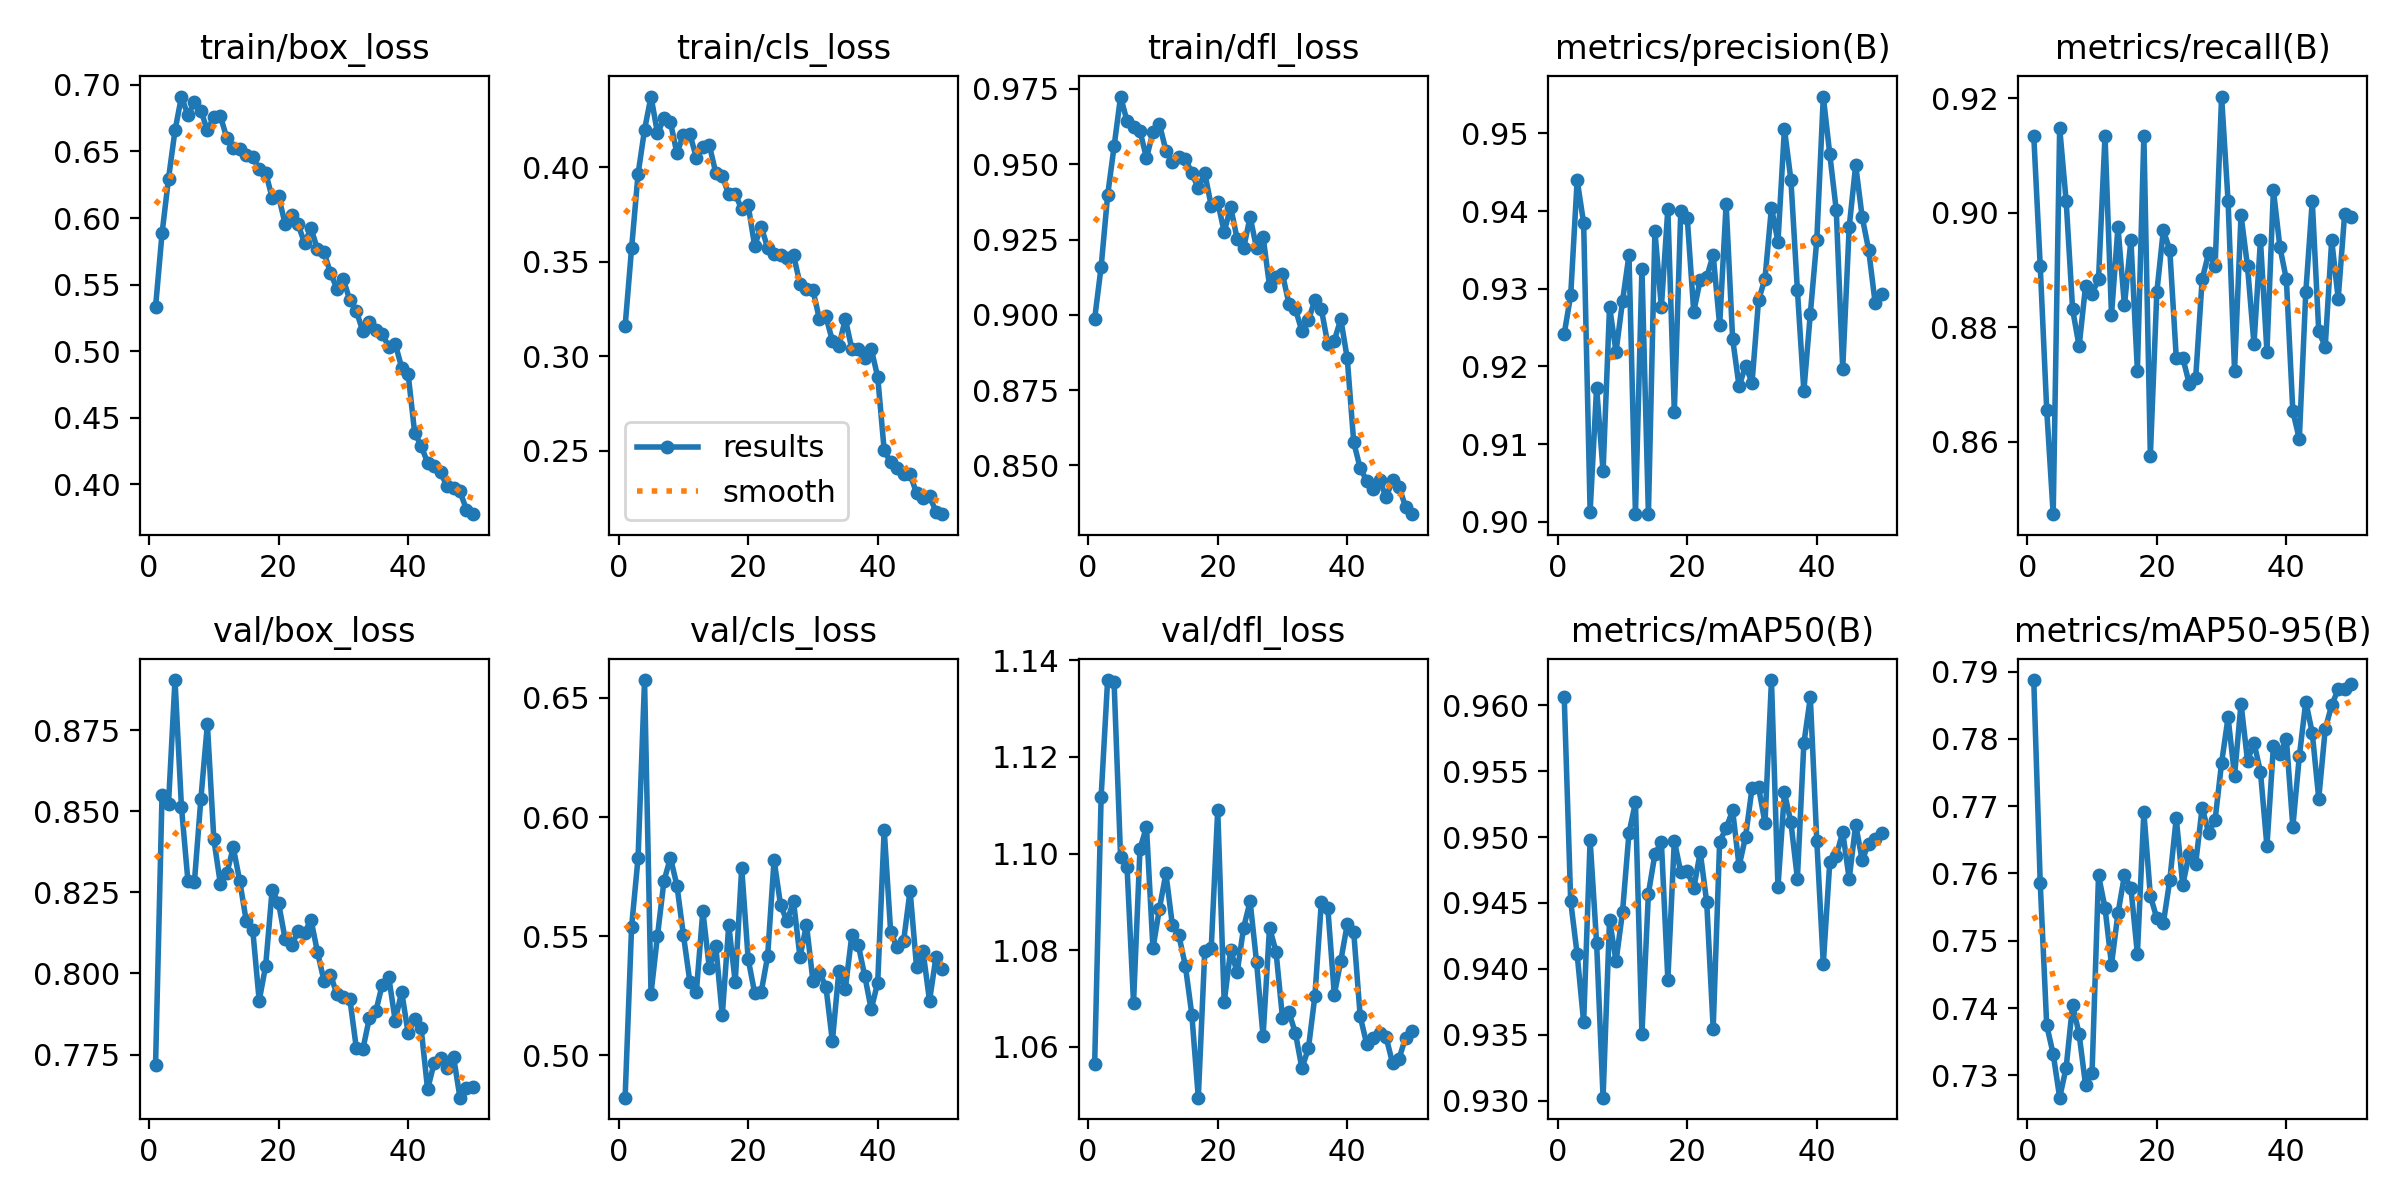

The file beside this chart, header and first rows:
epoch, train/box_loss, train/cls_loss, train/dfl_loss, metrics/precision(B), metrics/recall(B), metrics/mAP50(B), metrics/mAP50-95(B), val/box_loss, val/cls_loss, val/dfl_loss, lr/pg0, lr/pg1, lr/pg2
1, 0.5332, 0.3158, 0.8987, 0.9242, 0.9134, 0.9606, 0.7887, 0.7719, 0.4822, 1.056, 0.0006594, 0.0006594, 0.0006594
2, 0.5885, 0.3572, 0.9159, 0.9292, 0.8907, 0.9451, 0.7585, 0.8551, 0.554, 1.112, 0.0013, 0.0013, 0.0013
3, 0.6296, 0.3964, 0.9396, 0.944, 0.8656, 0.9411, 0.7374, 0.8523, 0.5828, 1.136, 0.001914, 0.001914, 0.001914
4, 0.6658, 0.4199, 0.9559, 0.9384, 0.8474, 0.9359, 0.7332, 0.8904, 0.6575, 1.135, 0.001881, 0.001881, 0.001881
5, 0.6912, 0.4375, 0.9725, 0.9013, 0.9148, 0.9498, 0.7267, 0.8512, 0.5259, 1.099, 0.001881, 0.001881, 0.001881
6, 0.6771, 0.418, 0.9643, 0.9173, 0.9021, 0.942, 0.7311, 0.8285, 0.5503, 1.097, 0.001842, 0.001842, 0.001842
7, 0.6869, 0.4259, 0.9624, 0.9065, 0.8831, 0.9302, 0.7405, 0.8283, 0.5732, 1.069, 0.001802, 0.001802, 0.001802
8, 0.6807, 0.4239, 0.961, 0.9277, 0.8767, 0.9437, 0.7361, 0.8539, 0.5829, 1.101, 0.001762, 0.001762, 0.001762
9, 0.6657, 0.4074, 0.952, 0.9219, 0.8872, 0.9406, 0.7285, 0.8768, 0.5712, 1.105, 0.001723, 0.001723, 0.001723
10, 0.676, 0.4173, 0.9607, 0.9284, 0.8859, 0.9443, 0.7304, 0.8413, 0.5505, 1.08, 0.001683, 0.001683, 0.001683
11, 0.6767, 0.4175, 0.9633, 0.9343, 0.8884, 0.9503, 0.7597, 0.8277, 0.5309, 1.089, 0.001644, 0.001644, 0.001644
12, 0.6601, 0.4051, 0.9545, 0.901, 0.9134, 0.9526, 0.7549, 0.8309, 0.5266, 1.096, 0.001604, 0.001604, 0.001604
13, 0.6528, 0.4107, 0.9508, 0.9326, 0.8822, 0.9351, 0.7464, 0.8388, 0.5606, 1.085, 0.001564, 0.001564, 0.001564
14, 0.6518, 0.4117, 0.9525, 0.901, 0.8975, 0.9457, 0.7541, 0.8284, 0.5366, 1.083, 0.001525, 0.001525, 0.001525
15, 0.6473, 0.3971, 0.9518, 0.9375, 0.8838, 0.9487, 0.7597, 0.8162, 0.5458, 1.077, 0.001485, 0.001485, 0.001485
16, 0.6455, 0.3953, 0.9471, 0.9276, 0.8952, 0.9496, 0.7578, 0.8135, 0.5167, 1.067, 0.001446, 0.001446, 0.001446
17, 0.6366, 0.3856, 0.942, 0.9403, 0.8724, 0.9392, 0.748, 0.7916, 0.5546, 1.05, 0.001406, 0.001406, 0.001406
18, 0.6342, 0.3858, 0.947, 0.9142, 0.9134, 0.9497, 0.7691, 0.8024, 0.5308, 1.08, 0.001366, 0.001366, 0.001366
19, 0.6153, 0.3779, 0.9361, 0.9401, 0.8576, 0.9473, 0.7567, 0.8258, 0.5787, 1.081, 0.001327, 0.001327, 0.001327
20, 0.6162, 0.3799, 0.9374, 0.9391, 0.8861, 0.9475, 0.7533, 0.8216, 0.5404, 1.109, 0.001287, 0.001287, 0.001287
21, 0.5957, 0.3584, 0.9275, 0.927, 0.8969, 0.9461, 0.7526, 0.8107, 0.5262, 1.069, 0.001248, 0.001248, 0.001248
22, 0.6022, 0.3686, 0.9358, 0.9312, 0.8935, 0.9488, 0.759, 0.8086, 0.5264, 1.08, 0.001208, 0.001208, 0.001208
23, 0.5952, 0.3574, 0.9252, 0.9315, 0.8747, 0.9451, 0.7682, 0.8129, 0.5415, 1.075, 0.001168, 0.001168, 0.001168
24, 0.5813, 0.3541, 0.9221, 0.9344, 0.8747, 0.9355, 0.7583, 0.8125, 0.582, 1.085, 0.001129, 0.001129, 0.001129
25, 0.5923, 0.3533, 0.9326, 0.9253, 0.8702, 0.9496, 0.763, 0.8165, 0.5631, 1.09, 0.001089, 0.001089, 0.001089
26, 0.5766, 0.3518, 0.922, 0.9409, 0.8711, 0.9507, 0.7615, 0.8066, 0.5562, 1.077, 0.00105, 0.00105, 0.00105
27, 0.5743, 0.3534, 0.926, 0.9236, 0.8884, 0.952, 0.7698, 0.7978, 0.5646, 1.062, 0.00101, 0.00101, 0.00101
28, 0.5588, 0.3384, 0.9096, 0.9174, 0.8929, 0.9478, 0.766, 0.7997, 0.5412, 1.085, 0.0009704, 0.0009704, 0.0009704
29, 0.547, 0.3355, 0.9126, 0.9201, 0.8907, 0.95, 0.768, 0.7936, 0.5548, 1.08, 0.0009308, 0.0009308, 0.0009308
30, 0.5539, 0.3349, 0.9135, 0.9179, 0.9203, 0.9537, 0.7764, 0.7928, 0.5312, 1.066, 0.0008912, 0.0008912, 0.0008912
31, 0.5382, 0.3196, 0.9036, 0.9285, 0.9021, 0.9538, 0.7832, 0.7921, 0.5347, 1.067, 0.0008516, 0.0008516, 0.0008516
32, 0.5301, 0.321, 0.9019, 0.9313, 0.8724, 0.9511, 0.7745, 0.777, 0.5289, 1.063, 0.000812, 0.000812, 0.000812
33, 0.5151, 0.3082, 0.8946, 0.9405, 0.8995, 0.9619, 0.7852, 0.7766, 0.5059, 1.056, 0.0007724, 0.0007724, 0.0007724
34, 0.5218, 0.3053, 0.8982, 0.936, 0.8907, 0.9462, 0.7767, 0.7862, 0.5352, 1.06, 0.0007328, 0.0007328, 0.0007328
35, 0.5162, 0.3197, 0.9049, 0.9506, 0.8771, 0.9534, 0.7794, 0.7883, 0.5279, 1.071, 0.0006932, 0.0006932, 0.0006932
36, 0.5132, 0.3039, 0.9018, 0.944, 0.8952, 0.9511, 0.7751, 0.7966, 0.5503, 1.09, 0.0006536, 0.0006536, 0.0006536
37, 0.5032, 0.3036, 0.8902, 0.9299, 0.8757, 0.9468, 0.7641, 0.7989, 0.5463, 1.089, 0.000614, 0.000614, 0.000614
38, 0.5056, 0.2988, 0.8914, 0.9168, 0.9039, 0.9571, 0.7789, 0.7855, 0.5333, 1.071, 0.0005744, 0.0005744, 0.0005744
39, 0.4877, 0.3038, 0.8986, 0.9268, 0.894, 0.9606, 0.7778, 0.7944, 0.5193, 1.078, 0.0005348, 0.0005348, 0.0005348
40, 0.4828, 0.289, 0.8855, 0.9363, 0.8884, 0.9497, 0.78, 0.7815, 0.5305, 1.085, 0.0004952, 0.0004952, 0.0004952
41, 0.4388, 0.2501, 0.8577, 0.9548, 0.8653, 0.9404, 0.7669, 0.786, 0.5947, 1.084, 0.0004556, 0.0004556, 0.0004556
42, 0.4289, 0.2437, 0.8491, 0.9473, 0.8605, 0.9481, 0.7774, 0.7831, 0.5517, 1.066, 0.000416, 0.000416, 0.000416
43, 0.4164, 0.2408, 0.845, 0.9402, 0.8861, 0.9486, 0.7855, 0.7643, 0.5453, 1.061, 0.0003764, 0.0003764, 0.0003764
44, 0.4138, 0.2376, 0.8421, 0.9197, 0.9021, 0.9504, 0.7809, 0.7723, 0.548, 1.062, 0.0003368, 0.0003368, 0.0003368
45, 0.409, 0.2376, 0.8451, 0.9379, 0.8793, 0.9468, 0.7711, 0.774, 0.5692, 1.063, 0.0002972, 0.0002972, 0.0002972
46, 0.3986, 0.2273, 0.8394, 0.9459, 0.8766, 0.9509, 0.7814, 0.7707, 0.5369, 1.062, 0.0002576, 0.0002576, 0.0002576
47, 0.3975, 0.2249, 0.8452, 0.9393, 0.8952, 0.9483, 0.785, 0.7744, 0.5436, 1.057, 0.000218, 0.000218, 0.000218
48, 0.3947, 0.2258, 0.8428, 0.935, 0.885, 0.9495, 0.7873, 0.7617, 0.5229, 1.058, 0.0001784, 0.0001784, 0.0001784
49, 0.381, 0.2176, 0.8364, 0.9282, 0.8998, 0.9498, 0.7875, 0.7647, 0.5414, 1.062, 0.0001388, 0.0001388, 0.0001388
50, 0.3777, 0.2163, 0.8338, 0.9294, 0.8992, 0.9503, 0.7881, 0.7651, 0.5364, 1.063, 9.92e-05, 9.92e-05, 9.92e-05
